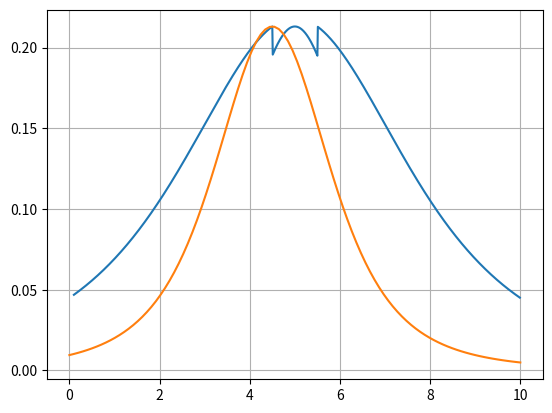

Generate this figure with matplotlib:
import numpy as np
import matplotlib.pyplot as plt
import warnings


def config_rectangle(width, height, distance):
    # configuration factor for a parellel source and reciever
    # = config_rectangle(width [width], room_height [room_height], distance [distance])

    w, h, y = width, height, distance

    # intermediate values. Calculation from FRS Technical Paper 2

    if h == 0. or w == 0. or y == 0.:
        warnings.warn("In valid input variables: width={}, room_height={}, distance={}. "
                      "Zero view factor is returned.".format(h, w, y))
        phi = 0.
    else:
        s = w / h
        alpha = w * h / y / y
        c1 = np.sqrt(alpha * s / (1 + alpha * s))
        c2 = np.sqrt(alpha / s / (1 + alpha * s))
        c3 = np.sqrt(alpha / s / (1 + alpha / s))
        c4 = np.sqrt(alpha * s / (1 + alpha / s))
        c5 = c1 * np.arctan(c2) + c3 * np.arctan(c4)
        #   Configuration factor
        phi = c5 / (2*np.pi)

    return phi


def view_factor_customised(fire_location, fire_width, receiver_location=1., receiver_distance=1., room_height=2.):

    # c = fire_location
    # r = fire_location - receiver_location

    phi = np.zeros_like(fire_location, dtype=float)

    for i, v in enumerate(fire_location):
        fire_width2 = fire_width[i]/2
        fire_r = np.abs(fire_location[i] - receiver_location)

        if fire_r < fire_width2:  # receiver within fire panel
            # Find radiator dimensions
            l_radiator_1 = fire_r + fire_width2
            l_radiator_2 = fire_r - fire_width2

            # Calculate phi for individual radiators
            p_radiator_1 = config_rectangle(l_radiator_1, room_height/2, receiver_distance)
            p_radiator_2 = config_rectangle(l_radiator_2, room_height/2, receiver_distance)

            # Sum all phi
            phi[i] = p_radiator_1 + p_radiator_2

        elif fire_r > fire_width2:  # receiver outside fire panel
            # Find radiator dimensions
            l_cavity = fire_r - fire_width2
            l_radiator = fire_r + fire_width2

            # Calculate phi for individual radiators
            p_radiator = config_rectangle(l_radiator, room_height/2, receiver_distance)
            p_cavity = config_rectangle(l_cavity, room_height/2, receiver_distance)

            # Sum all phi
            phi[i] = p_radiator - p_cavity

        elif fire_r == fire_width2:  # receiver on the edge of fire panel
            # Find radiator dimensions
            l_radiator = fire_width2 * 2

            # Calculate phi for individual radiators
            p_radiator = config_rectangle(l_radiator, room_height/2, receiver_distance)

            # Sum all phi
            phi[i] = p_radiator
        else:
            warnings.warn('fire_r = {}, fire_width2 = {}!'.format(fire_r, fire_width2))
            phi[i] = -1

    return phi * 2


if __name__ == '__main__':
    width = 1
    height = 5
    distance = 2
    print(config_rectangle(1, 5, 1) * 4)

    mid_out =[]
    phi_out=[]


    for mid in np.arange(0.1,10,0.01):
        location = 5
        r = np.abs(location - mid)
        if r > width/2:
            x1 = r + (width/2)
            x2 = r - (width/2)
            x2 = max(x2,0)
            phi1 = 4*config_rectangle(x1/2,height/2,distance)
            phi2 = 4*config_rectangle(x2/2,height/2,distance)
            phi3 = phi1-phi2
        elif r == (width /2):
            phi3 = config_rectangle(width,height/2,distance)*2
        else:
            x1 = r + (width / 2)
            x2 = (width / 2) - r
            x3 = x1 + x2
            phi1 = config_rectangle(x1,height/2,distance)
            phi2 = config_rectangle(x2, height/2,distance)
            phi3 = (2 * phi1) + (2*phi2)
        mid_out.append(mid)
        phi_out.append(phi3)

    print(phi_out)

    phi2 = view_factor_customised(fire_location=np.linspace(0, 10, 100),
                                  fire_width=np.ones(shape=(100,), dtype=float),
                                  receiver_location=4.5,
                                  receiver_distance=distance,
                                  room_height=height)

    plt.plot(mid_out,phi_out)
    plt.plot(np.linspace(0, 10, 100), phi2)
    plt.grid(True)
    # plt.show()